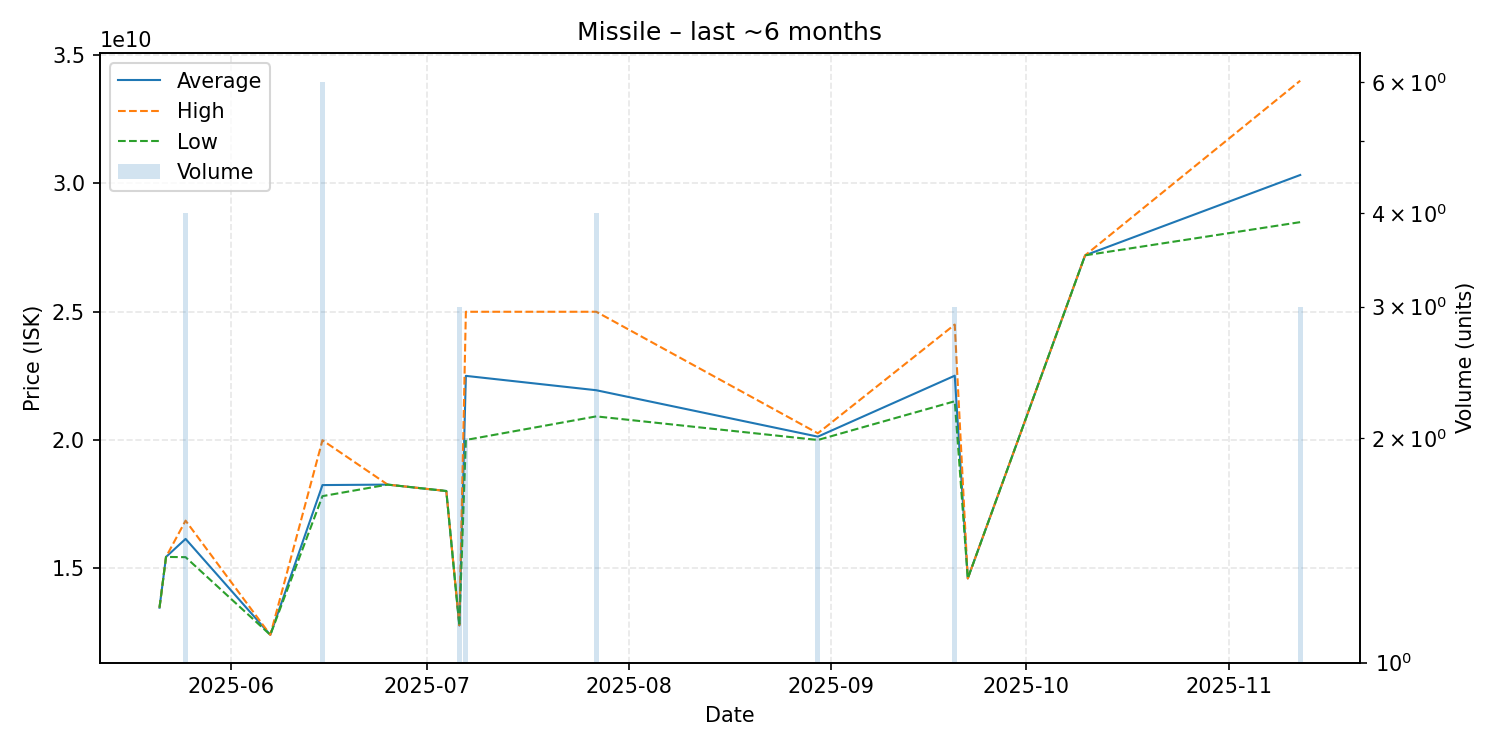

The data file committed next to this chart (first rows):
date, average, highest, lowest, order_count, volume
2025-05-21, 13450000000, 13450000000, 13450000000, 1, 1
2025-05-22, 15430000000, 15430000000, 15430000000, 1, 1
2025-05-25, 16132500000, 16845000000, 15420000000, 4, 4
2025-06-07, 12390000000, 12390000000, 12390000000, 1, 1
2025-06-15, 18231666667, 19980000000, 17800000000, 6, 6
2025-06-25, 18250000000, 18250000000, 18250000000, 1, 1
2025-07-04, 18000000000, 18000000000, 18000000000, 1, 1
2025-07-06, 12756666667, 12765000000, 12740000000, 3, 3
2025-07-07, 22490000000, 24990000000, 19990000000, 2, 2
2025-07-27, 21930000000, 24990000000, 20910000000, 4, 4
2025-08-30, 20120000000, 20250000000, 19990000000, 2, 2
2025-09-20, 22496666667, 24490000000, 21500000000, 3, 3
2025-09-22, 14590000000, 14590000000, 14590000000, 1, 1
2025-10-10, 27190000000, 27190000000, 27190000000, 1, 1
2025-11-12, 30323333333, 34000000000, 28485000000, 3, 3
